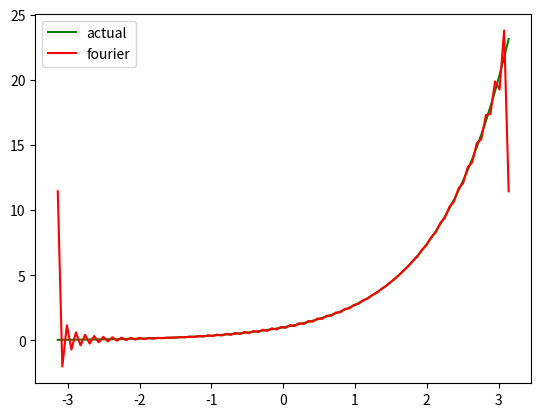

Python code for this plot:
from numpy import e ,pi,sin,cos
import numpy as np
import matplotlib.pyplot as plt
from scipy.integrate import quad
f = lambda x : e**x

def S(a0,ai,bi, n,x):
    y = a0
    for i in range(1,n+1):
        y+= ai[i]*cos(i*x)+bi[i]*sin((i)*x)

    # for i in range(n):
    #     y+=bi[i]*sin((i+1)*x)

    return y
    
def fourier(n):
    ai = []
    bi = [0]
    for i in range(n+1):
        a,_ = quad(lambda x : f(x)*cos(i*x), -pi,pi)
        a = a/pi
        ai.append(a)
    for i in range(1,n+1):
        b ,_= quad(lambda x : f(x)*sin(i*x),-pi,pi)
        b = b/pi
        bi.append(b)

    a0 = ai[0]/2
    X = np.linspace(-pi,pi,100)
    Y = f(X)
    plt.plot(X,Y,label = 'actual',color = 'green')
    s = S(a0,ai,bi,n,X)
    plt.plot(X,s,label = 'fourier',color = 'red')
    plt.legend()
    plt.show()

if __name__ == "__main__":

    fourier(50)